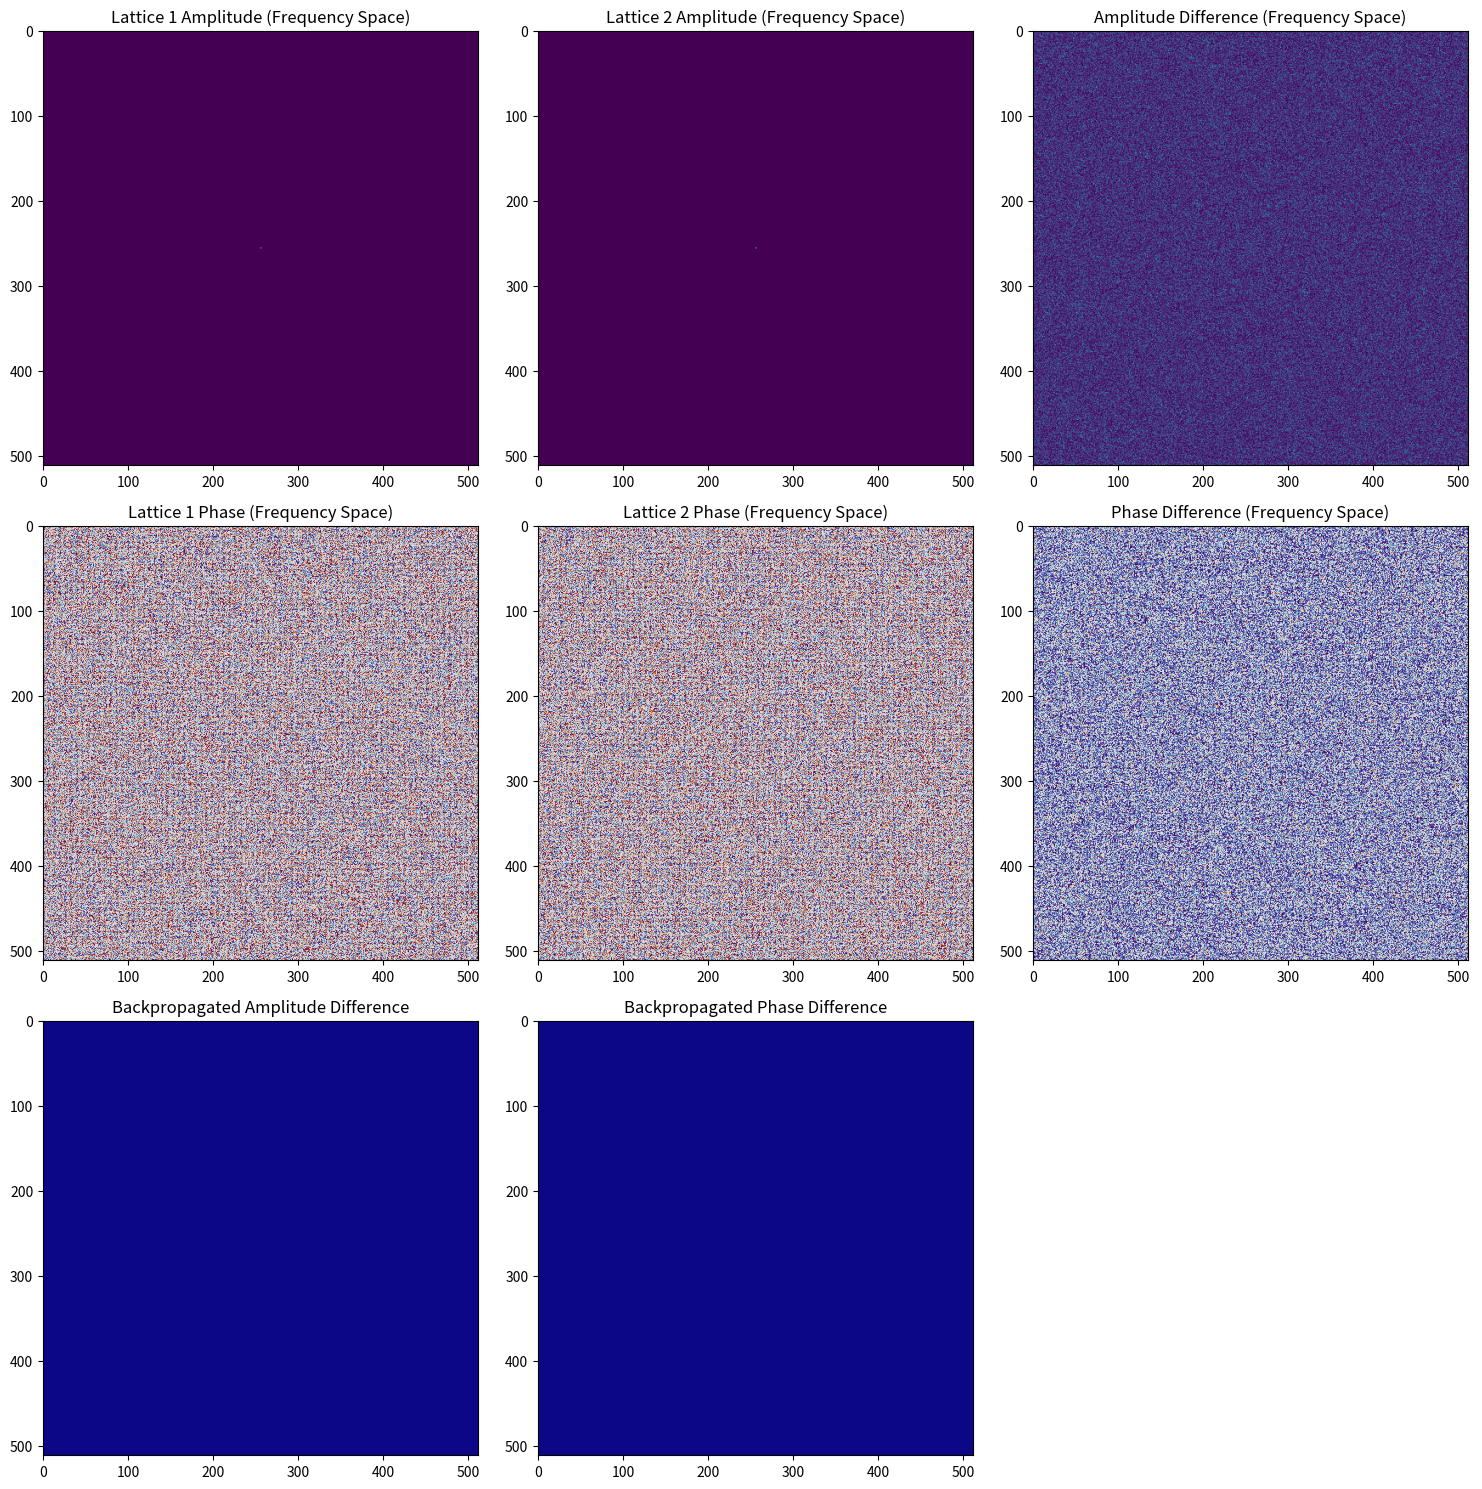

This figure's Python source:
import numpy as np
import matplotlib.pyplot as plt

# Step 1: Generate a larger lattice (512x512)
lattice1 = np.random.rand(512, 512)
lattice2 = np.random.rand(512, 512)

# Step 2: Compute Fourier Transforms
fft_lattice1 = np.fft.fftshift(np.fft.fft2(lattice1))
fft_lattice2 = np.fft.fftshift(np.fft.fft2(lattice2))

# Step 3: Compute Amplitude and Phase
amplitude1 = np.abs(fft_lattice1)
amplitude2 = np.abs(fft_lattice2)
phase1 = np.angle(fft_lattice1)
phase2 = np.angle(fft_lattice2)

# Compute Differences
amplitude_diff = np.abs(amplitude1 - amplitude2)
phase_diff = np.abs(phase1 - phase2)

# Step 4: Backpropagate Differences
backprop_amplitude_diff = np.fft.ifft2(np.fft.ifftshift(amplitude_diff))
backprop_phase_diff = np.fft.ifft2(np.fft.ifftshift(phase_diff))

# Plot results
fig, axs = plt.subplots(3, 3, figsize=(15, 15))

# Top Row: Amplitude
axs[0, 0].imshow(amplitude1, cmap='viridis')
axs[0, 0].set_title("Lattice 1 Amplitude (Frequency Space)")
axs[0, 1].imshow(amplitude2, cmap='viridis')
axs[0, 1].set_title("Lattice 2 Amplitude (Frequency Space)")
axs[0, 2].imshow(amplitude_diff, cmap='viridis')
axs[0, 2].set_title("Amplitude Difference (Frequency Space)")

# Middle Row: Phase
axs[1, 0].imshow(phase1, cmap='twilight_shifted')
axs[1, 0].set_title("Lattice 1 Phase (Frequency Space)")
axs[1, 1].imshow(phase2, cmap='twilight_shifted')
axs[1, 1].set_title("Lattice 2 Phase (Frequency Space)")
axs[1, 2].imshow(phase_diff, cmap='twilight_shifted')
axs[1, 2].set_title("Phase Difference (Frequency Space)")

# Bottom Row: Backpropagated Differences
axs[2, 0].imshow(np.abs(backprop_amplitude_diff), cmap='plasma')
axs[2, 0].set_title("Backpropagated Amplitude Difference")
axs[2, 1].imshow(np.abs(backprop_phase_diff), cmap='plasma')
axs[2, 1].set_title("Backpropagated Phase Difference")
axs[2, 2].axis('off')  # Leave one blank

plt.tight_layout()
plt.show()
